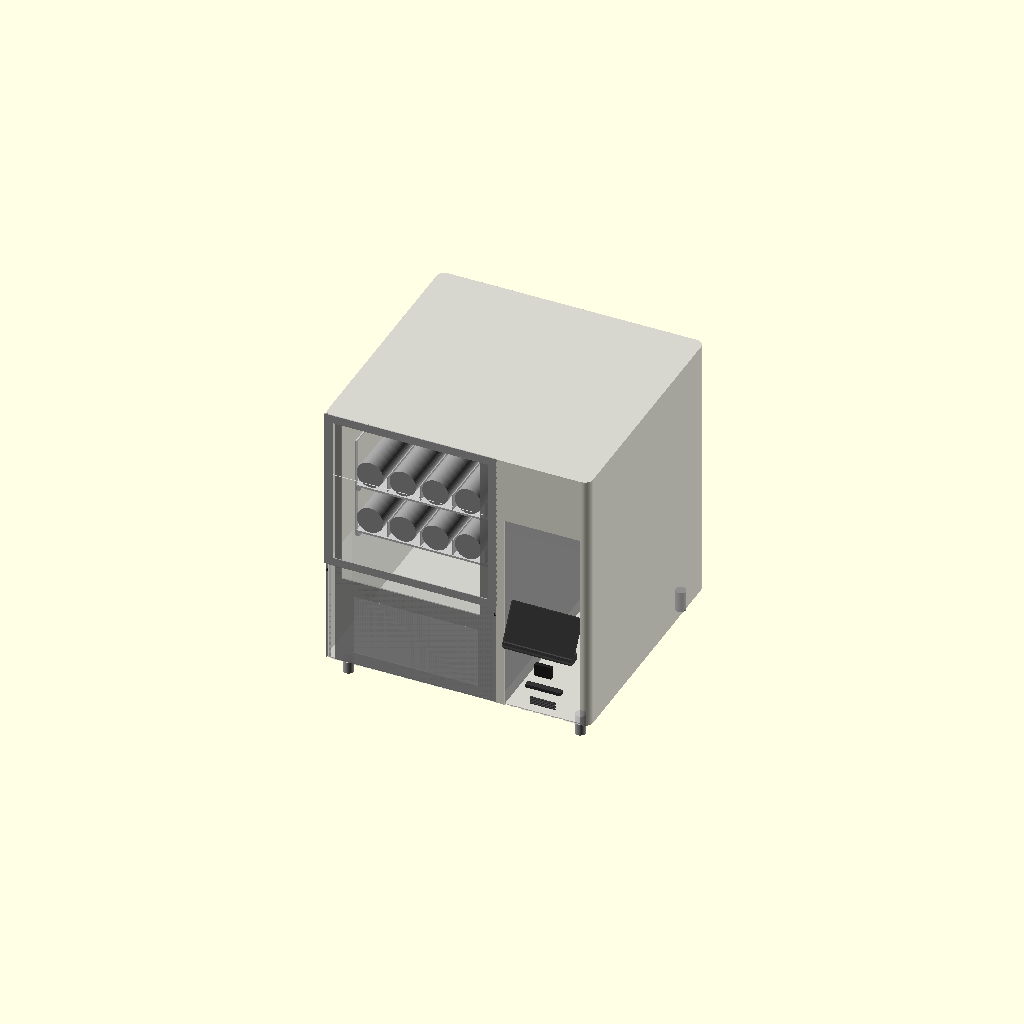
Cell 1: rendered with the file's own defaults.
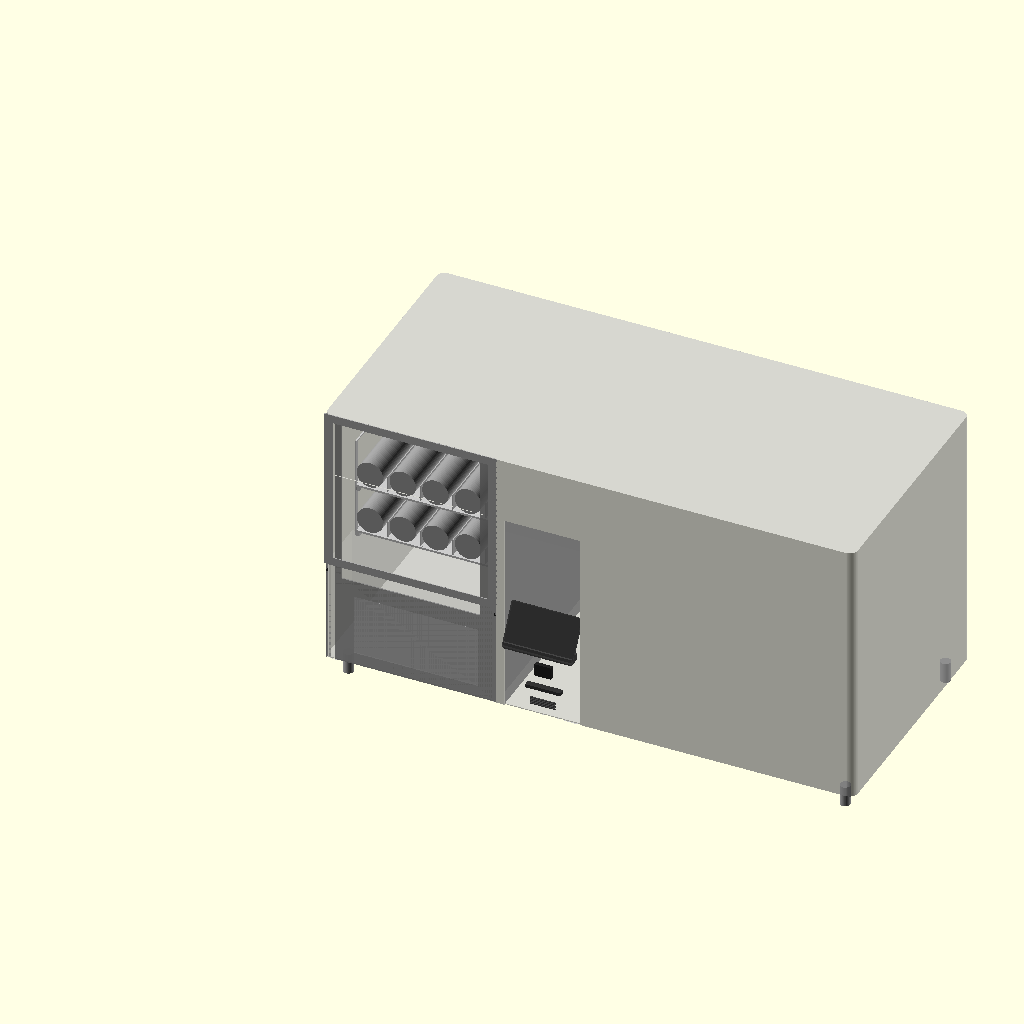
Cell 2: the same model with total_w = 1280.
All cells are drawn from one camera (rotation 55°, 0°, 25°, orthographic, colour scheme Cornfield), so only the parameter changes between them.
The OpenSCAD source (vending-machine/VM-01-base/VM-01-base-v41.scad):
// VM-01 Base Vending Machine
// Janis Product Design
// Version: v41
// Date: 2026-07-03
// Units: mm
// Purpose: Smart donation vending machine — buddha ornaments
// Payment: Online only, no cash/coin mechanism
//
// Changes from v40:
//   front_door()+flap_door()+spring_zone_panel() DELETED, replaced by one
//   new module left_zone_door(): full-height (50-698mm) left-zone door
//   with a concealed hinge on the flat left-side wall (off the rounded
//   front-left corner, via a return flange), an inset acrylic viewing
//   window, and a top-hinged 300x150mm exit flap that swings inward to a
//   static stopper rod. New viewer/export toggles: door_open, flap_open,
//   tray_out_pct (wired into spring_tray()'s Y offset). See TASK 1/2 below.
//
// Changes from v39:
//   outer_shell_debug() built its own rounded_box() using the full total_h
//   (700) as its own extrusion height, while ASSEMBLY also translates it
//   by +leg_h (50) — double-counting leg height so the shell's real world
//   Z range was 50-750, not the intended 50-700. Fixed: module now uses a
//   local shell_h = total_h - leg_h for both rounded_box() calls. See
//   TASK 1 below. outer_shell() (unused, non-debug twin) already had this
//   fix from v14 — outer_shell_debug() never received it.
//
// Changes from v38:
//   acrylic_display() right-side panel recessed to corner_r on both Y ends
//   (was skin_t) — fixes 7.28mm protrusion past the shell's curved corner
//   wall at the front-right (and rear-right) corner. See TASK 1 below.
//
// Changes from v37:
//   Three render_mode options for STL exports:
//     render_mode = "standard" → STANDARD VIEW: full shell + all internals, acrylic panels removed
//                                Shows interior through open window (same as transparent acrylic)
//                                Export as: VM-01-v41-std.stl
//
//     render_mode = "full"     → FULL EXTERIOR: everything including acrylic panels (fully opaque)
//                                Export as: VM-01-v41-full.stl
//
//     render_mode = "open"     → OPEN SHELL (C2): set show_shell_top/left = false below for inspection
//                                Export as: VM-01-v41-C2.stl
//
//   Workflow: set render_mode → set debug toggles if needed → F6 → File > Export > STL

$fn = 64;

// ─────────────────────────────
// PARAMETERS
// ─────────────────────────────

total_w = 640;
total_h = 700;
total_d = 600;
corner_r = 20;
skin_t = 2;

// Legs
leg_h = 50;
leg_od = 25;
leg_inset = 40;

// Compartments
product_w = 416;
system_w = 204;    // screen board 180mm + bezel×2 + margin
divider_t = 19;

// Spring / Tray
spring_od = 66;
spring_l = 390;
motor_d = 60;
spring_gap = 13;    // OD-to-OD gap — OWNER-LOCKED (5mm clearance + 3mm partition + 5mm)
spring_lanes = 5;
tray_count = 2;
tray_floor_t = 5;
tray_wall_t = 3;
spring_clearance = 50;
tray_h = 121;           // floor(5) + spring_od(66) + clearance(50)
partition_h = 40;
tray_d = spring_l + motor_d;  // 450mm

// Tray zone
tray_zone_h = tray_h * tray_count;         // 242mm
exit_door_h = 250;
tray_0_z = leg_h + exit_door_h;            // 300mm
tray_zone_top_z = tray_0_z + tray_zone_h;  // 542mm
upper_display_h = total_h - tray_zone_top_z; // 158mm
panel_zone_top_z = total_h;                  // 700mm
panel_zone_h = panel_zone_top_z - tray_0_z;  // 400mm (Z 300-700)

// Zones
drop_zone_d = 138;
tray_start_d = drop_zone_d;

// Exit zone
exit_door_w = 400;

// Customer pickup flap — flap_w/flap_h superseded by exit_w/exit_h (v41, see below), flap_t still used
flap_t = 3;

// Tray rack
rail_w = 10;
rail_h = 10;
latch_pin_d = 8;
latch_pin_l = 10;   // 15 → 10: pin stays inside cavity, clears outer shell back face at 598mm

// Door / panel
door_t = 3;
hinge_od = 12;   // v41: also reused as left_zone_door()'s stopper-rod diameter

// Frame bars
frame_bar = 20;

// Left-zone front door (v41) — replaces front_door()+flap_door()+spring_zone_panel()
exit_w = 300;                          // supersedes old flap_w=250
exit_h = 150;                          // supersedes old flap_h=100
hinge_y = corner_r + 5;                // 25mm -- flat part of left side wall
return_depth = hinge_y - skin_t;       // 23mm -- flange depth, front face to hinge line
door_top_z = total_h - skin_t;         // 698mm -- matches roofline clearance used elsewhere
door_bot_z = leg_h;                    // 50mm
door_left_x = skin_t;                  // 2mm
door_right_x = product_w - skin_t;     // 414mm -- LEFT ZONE ONLY, not total_w
exit_bot_z = door_bot_z + 30;          // 80mm -- 30mm clearance off the floor
exit_x = door_left_x + ((door_right_x-door_left_x-return_depth) - exit_w)/2 + return_depth; // centered in door width
flap_open_deg = 55;                    // Janis-approved, was targeting "~60 or less"
door_open_deg = 100;                   // full-open angle for door_open viewer toggle
acrylic_border = 5;                    // overlap border, screw-in material
window_margin_side = return_depth + 15;// clears return flange + margin
window_top_gap = 15;                   // below roofline
window_flap_gap = 40;                  // clearance above the flap opening
hinge_mark_h = 20;                     // hinge seam indicator mark height
hinge_mark_d = 1;                      // hinge seam indicator mark depth (Y), flush placeholder only

// Dashboard
dash_x = product_w + divider_t + skin_t;
dash_w = system_w - divider_t - (skin_t * 2);  // 204 - 19 - 4 = 181mm ✓
screen_w = 165;
screen_h = 100;
screen_center_z = 280;
screen_protrude = 30;   // screen protrudes this far forward of front face
screen_y = skin_t - screen_protrude;   // -28mm — 30mm forward of front skin
bracket_r = 8;
bezel_t = 3;
qr_w = 40;
qr_h = 30;
qr_d = 10;
card_w = 85;
card_h = 8;
card_d = 15;
speaker_w = 60;
speaker_h = 20;
speaker_slots = 5;

// Epsilon — prevents z-fighting on coincident front faces
e = 0.01;

// Acrylic display zone (upper right compartment)
acrylic_bot_z = tray_zone_top_z;               // 542mm
acrylic_top_z = total_h - skin_t;              // 698mm
acrylic_zone_h = acrylic_top_z - acrylic_bot_z; // 156mm
acrylic_r = 8;
acrylic_t = skin_t;

// ─────────────────────────────
// MODULES
// ─────────────────────────────

module rounded_box(w, h, d, r) {
    hull() {
        translate([r, r, 0]) cylinder(r=r, h=h);
        translate([w-r, r, 0]) cylinder(r=r, h=h);
        translate([r, d-r, 0]) cylinder(r=r, h=h);
        translate([w-r, d-r, 0]) cylinder(r=r, h=h);
    }
}

module leg() {
    color("#AAAAAA")
    cylinder(h=leg_h, d=leg_od);
}

module legs() {
    positions = [
        [leg_inset, leg_inset],
        [total_w-leg_inset, leg_inset],
        [leg_inset, total_d-leg_inset],
        [total_w-leg_inset, total_d-leg_inset]
    ];
    for (p = positions)
        translate([p[0], p[1], 0]) leg();
}

module spring_coil() {
    color("#888888", 0.8)
    cylinder(h=spring_l - 2, d=spring_od - 2);  // d-2: 1mm clearance each side, clears tray wall tangent touch
}

// Motor at BACK. Spring front end at Y=0 (drop zone boundary). Products fall forward.
module spring_tray(tray_num) {
    tray_w = product_w - 20;
    z = leg_h + exit_door_h + (tray_num * tray_h);
    tray_y = tray_start_d - (tray_d * tray_out_pct);   // v41: slides toward the front opening

    translate([10, tray_y, z]) {
        // Single solid box with hollow subtracted — no union() T-junctions, always manifold
        color("#CCCCCC")
        difference() {
            // Outer solid box — full tray footprint
            cube([tray_w, tray_d, tray_h]);

            // Hollow interior — open top (+1 overshoot)
            translate([tray_wall_t, tray_wall_t, tray_floor_t])
                cube([tray_w - (tray_wall_t * 2),
                      tray_d - (tray_wall_t * 2),
                      tray_h - tray_floor_t + 1]);

            // Open front face (Y=0) — springs and products visible from front
            translate([tray_wall_t, -1, tray_floor_t])
                cube([tray_w - (tray_wall_t * 2),
                      tray_wall_t + 2,
                      tray_h - tray_floor_t + 1]);

            // Left side wall window
            translate([-1, tray_wall_t * 2, tray_floor_t + tray_wall_t])
                cube([tray_wall_t + 2,
                      tray_d - (tray_wall_t * 4),
                      tray_h - tray_floor_t - (tray_wall_t * 2)]);

            // Right side wall window
            translate([tray_w - tray_wall_t - 1, tray_wall_t * 2, tray_floor_t + tray_wall_t])
                cube([tray_wall_t + 2,
                      tray_d - (tray_wall_t * 4),
                      tray_h - tray_floor_t - (tray_wall_t * 2)]);

            // Rear motor mount cutouts — height 36: motor top = tray_floor_t+e+35 = 40.01mm, cutout top = 41mm ✓
            for (i = [0:spring_lanes-1]) {
                x = tray_wall_t + spring_od/2 + i*(spring_od + spring_gap);
                translate([x - 11, tray_d - tray_wall_t - 1, tray_floor_t])
                    cube([22, tray_wall_t + 2, 36]);
            }

            // Rear latch pin hole
            translate([tray_w/2, tray_d - tray_wall_t - 1, tray_h/2])
                rotate([-90, 0, 0])
                    cylinder(d=latch_pin_d, h=tray_wall_t + 2);
        }

        // Springs + motors — motor at back, spring front at Y=0
        // All objects offset by e from tray body faces to prevent coplanar non-manifold
        for (i = [0:spring_lanes-1]) {
            x = tray_wall_t + spring_od/2 + i*(spring_od + spring_gap);

            // Motor: confirmed innocent by isolation test — restored
            color("#555555")
            translate([x-9, tray_d - motor_d - tray_wall_t - e, tray_floor_t + e])
                cube([18, motor_d - 2, 33]);

            // Spring coil: Z centre +2mm above floor (clears $fn=64 polygon facet dip), d-2 clears walls
            color("#999999")
            translate([x, tray_d - motor_d - 2, tray_floor_t + spring_od/2 + 2])
                rotate([90, 0, 0])
                    spring_coil();

            if (i < spring_lanes-1) {
                // Partition: lifted e off floor, offset e from front wall, shortened e from rear wall inner face
                color("#BBBBBB")
                translate([x + spring_od/2 + spring_gap/2, tray_wall_t + e, tray_floor_t + e])
                    cube([2, tray_d-(tray_wall_t*2) - e, partition_h]);
            }
        }
    }
}

module tray_rack() {
    tray_w = product_w - 20;
    color("#AAAAAA")
    for (t = [0:tray_count-1]) {
        z = leg_h + exit_door_h + (t * tray_h);
        translate([10, tray_start_d, z - rail_h])
            cube([rail_w, tray_d, rail_h]);
        translate([10 + tray_w - rail_w, tray_start_d, z - rail_h])
            cube([rail_w, tray_d, rail_h]);
        translate([10 + tray_w/2, tray_start_d + tray_d - tray_wall_t, z + tray_h/2])
            rotate([-90, 0, 0])
                cylinder(d=latch_pin_d, h=latch_pin_l);
    }
}

module outer_shell() {
    color("#C8C8C8", 0.75)
    difference() {
        rounded_box(total_w, total_h, total_d, corner_r);

        // Hollow interior — local Z=skin_t preserves bottom skin; shell placed at leg_h in assembly
        translate([skin_t, skin_t, skin_t])
            rounded_box(total_w-(skin_t*2), total_h-(skin_t*2), total_d-(skin_t*2), corner_r-1);

        // Left product zone front: local Z 0-492 (world Z 50-542)
        translate([skin_t, -1, 0])
            cube([product_w-(skin_t*2), skin_t+2, tray_zone_top_z - leg_h]);

        // Exit zone internal chute cutout: local Z 0-250 (world Z 50-300)
        translate([(product_w - exit_door_w)/2, -1, 0])
            cube([exit_door_w, skin_t+2, exit_door_h]);

        // Upper front display cutout: local Z 492-650 (world Z 542-700)
        translate([skin_t, -1, tray_zone_top_z - leg_h])
            cube([product_w-(skin_t*2), skin_t+2, upper_display_h]);

        // Right compartment front face opening: local Z 0-492 (world Z 50-542)
        translate([product_w + divider_t, -1, 0])
            cube([system_w - divider_t - skin_t, skin_t+2, tray_zone_top_z - leg_h]);
    }
}

module outer_shell_debug() {
    shell_h = total_h - leg_h;

    color("#C8C8C8", 0.75)
    difference() {
        rounded_box(total_w, shell_h, total_d, corner_r);

        // Hollow interior
        translate([skin_t, skin_t, skin_t])
            rounded_box(total_w-(skin_t*2), shell_h-(skin_t*2), total_d-(skin_t*2), corner_r-1);

        // Left product zone front cutout
        translate([skin_t, -1, 0])
            cube([product_w-(skin_t*2), skin_t+2, tray_zone_top_z - leg_h]);

        // Exit zone chute cutout
        translate([(product_w - exit_door_w)/2, -1, 0])
            cube([exit_door_w, skin_t+2, exit_door_h]);

        // Upper front display cutout
        translate([skin_t, -1, tray_zone_top_z - leg_h])
            cube([product_w-(skin_t*2), skin_t+2, upper_display_h]);

        // Right compartment front face opening
        translate([product_w + divider_t, -1, 0])
            cube([system_w - divider_t - skin_t, skin_t+2, tray_zone_top_z - leg_h]);

        // Back panel — removed when show_shell_back = false
        if (!show_shell_back)
            translate([0, total_d - skin_t - 1, 0])
                cube([total_w, skin_t + 2, total_h]);

        // Top panel — removed when show_shell_top = false
        if (!show_shell_top)
            translate([0, 0, total_h - skin_t - 1])
                cube([total_w, total_d, skin_t + 2]);

        // Left panel — removed when show_shell_left = false
        if (!show_shell_left)
            translate([-1, 0, 0])
                cube([skin_t + 2, total_d, total_h]);

        // Right panel — removed when show_shell_right = false
        if (!show_shell_right)
            translate([total_w - skin_t - 1, 0, 0])
                cube([skin_t + 2, total_d, total_h]);
    }
}

module compartment_divider() {
    color("#AAAAAA", 0.9)
    translate([product_w, skin_t, leg_h])
        cube([divider_t, total_d-(skin_t*2), total_h - leg_h - skin_t]);
}

// v41: Left-zone front door — replaces front_door()+flap_door()+spring_zone_panel().
// Full left-zone height (door_bot_z..door_top_z). Hinge concealed on the flat
// left-side wall (hinge_y), off the rounded front-left corner, joined to the
// front panel by a return flange that wraps the corner. Contains an inset
// acrylic viewing window and a top-hinged exit flap that swings inward onto
// a static stopper rod. door_open/flap_open pivot the leaf/flap for viewer
// STL export; the flap and stopper travel with the leaf when door_open=true.
module left_zone_door() {
    door_h = door_top_z - door_bot_z;              // 648mm
    door_open_angle = door_open ? door_open_deg : 0;
    flap_top_z = exit_bot_z + exit_h;               // 230mm -- flap hinge line
    flap_angle = flap_open ? flap_open_deg : 0;
    window_x0 = door_left_x + window_margin_side;   // 40mm
    window_x1 = door_right_x - window_margin_side;  // 376mm
    window_z0 = flap_top_z + window_flap_gap;       // 270mm
    window_z1 = door_top_z - window_top_gap;        // 683mm
    stop_y = skin_t + exit_h * sin(flap_open_deg);  // flap's fully-open Y position
    stop_z = flap_top_z - exit_h * cos(flap_open_deg); // flap's fully-open Z position

    // Whole leaf (flange, panel, hinge marks, acrylic, flap, stopper) pivots on door_open
    translate([door_left_x, hinge_y, 0])
    rotate([0, 0, -door_open_angle])
    translate([-door_left_x, -hinge_y, 0]) {

        // 1. Return flange — wraps the rounded front-left corner, joins front panel to hinge line
        color("#888888", 0.9)
        translate([door_left_x, skin_t, door_bot_z])
            cube([door_t, return_depth, door_h]);

        // 2+4+6. Main front panel with top window + exit-flap openings cut
        color("#888888", 0.9)
        difference() {
            translate([door_left_x + return_depth, skin_t, door_bot_z])
                cube([door_right_x - (door_left_x + return_depth), door_t, door_h]);

            translate([window_x0, skin_t - 1, window_z0])
                cube([window_x1 - window_x0, door_t + 2, window_z1 - window_z0]);

            translate([exit_x, skin_t - 1, exit_bot_z])
                cube([exit_w, door_t + 2, exit_h]);
        }

        // 3. Hinge seam indicators — flush marks on the flange at the hinge line, concept placeholder only
        for (pct = [0.1, 0.5, 0.9])
            color("#333333")
            translate([door_left_x - e, hinge_y - hinge_mark_d, door_bot_z + door_h*pct - hinge_mark_h/2])
                cube([door_t + e*2, hinge_mark_d, hinge_mark_h]);

        // 5. Acrylic viewing pane — mounted door_t further inside than the door face; "full" mode only
        if (render_mode == "full")
            color("#ADD8E6", 0.3)
            translate([window_x0 - acrylic_border, skin_t + door_t, window_z0 - acrylic_border])
                cube([(window_x1-window_x0) + acrylic_border*2, door_t, (window_z1-window_z0) + acrylic_border*2]);

        // 7. Exit flap — hinged at TOP, swings inward (+Y) toward flap_open_deg
        color("#B0B0B0", 0.9)
        translate([0, skin_t, flap_top_z])
        rotate([flap_angle, 0, 0])
        translate([0, -skin_t, -flap_top_z])
            translate([exit_x, skin_t, exit_bot_z])
                cube([exit_w, flap_t, exit_h]);

        // 8. Stopper rod — static relative to the leaf, positioned to catch the flap at flap_open_deg.
        // No proximity switch/sensor geometry — explicitly deferred (Janis).
        color("#555555")
        translate([door_left_x, stop_y, stop_z])
            rotate([0, 90, 0])
                cylinder(d=hinge_od, h=door_right_x - door_left_x);
    }
}

// FIX 2: Left front acrylic panel — full left product zone, Z 50-700.
// Customer sees springs, trays, products. Replaces visual of solid front face.
module left_front_acrylic() {
    panel_x = skin_t;                        // X=skin_t
    panel_w = product_w - (skin_t * 2);      // 412mm
    panel_z = leg_h;                         // Z=50mm
    panel_h = total_h - leg_h;              // 650mm (Z 50-700)
    panel_t = door_t;                        // 3mm

    color("#ADD8E6", 0.15)
    translate([panel_x, e, panel_z])
        cube([panel_w, panel_t, panel_h]);
}

// Structural frame — matches spring_zone_panel() Z 300-700.
// Top/bottom bars span full width and own the corner regions.
// Side bars span only the middle — no shared edges at corners.
module tray_zone_frame() {
    color("#AAAAAA")
    union() {
        // Top bar — full width, owns top corners — Z 700
        translate([0, e*2, panel_zone_top_z - frame_bar])
            cube([product_w, skin_t, frame_bar]);
        // Bottom bar — full width, owns bottom corners — Z 300
        translate([0, e*2, tray_0_z])
            cube([product_w, skin_t, frame_bar]);
        // Left bar — middle only, Z 300+frame to 700-frame
        translate([0, e*2, tray_0_z + frame_bar])
            cube([frame_bar, skin_t, panel_zone_h - (frame_bar * 2)]);
        // Right bar — middle only, Z 300+frame to 700-frame
        translate([product_w - frame_bar, e*2, tray_0_z + frame_bar])
            cube([frame_bar, skin_t, panel_zone_h - (frame_bar * 2)]);
    }
}

// Parallel sensor strips — left and right walls at Z=280mm.
module sensor_strip() {
    strip_z = tray_0_z - 20;   // 280mm
    strip_t = 5;
    strip_h = 8;

    color("#222222")
    translate([skin_t, skin_t, strip_z])
        cube([strip_t, drop_zone_d, strip_h]);

    color("#222222")
    translate([product_w - skin_t - strip_t, skin_t, strip_z])
        cube([strip_t, drop_zone_d, strip_h]);

    color("#FF0000", 0.3)
    translate([skin_t + strip_t,
               skin_t + drop_zone_d/2,
               strip_z + strip_h/2])
        cube([product_w - (skin_t*2) - (strip_t*2), 2, 2]);
}

// ATM dashboard — right compartment.
// screen_y = -30mm (protrudes 30mm forward of front face).
module dashboard() {
    screen_z = screen_center_z - screen_h/2;  // 230mm
    qr_z     = screen_z - 50 - qr_h;          // 150mm
    card_z   = qr_z - 30 - card_h;            // 112mm
    speaker_z = card_z - 20 - speaker_h;       // 72mm

    // Screen — protrudes forward (screen_y = -30mm)
    color("#1A1A1A")
    translate([product_w + divider_t + 10, screen_y, screen_z])
        rotate([-30, 0, 0])
            cube([screen_w, 5, screen_h]);

    // Screen bezel
    color("#333333", 0.8)
    translate([product_w + divider_t + 10 - bezel_t,
               screen_y - 2, screen_z - bezel_t])
        rotate([-30, 0, 0])
            cube([screen_w + (bezel_t*2), 3, screen_h + (bezel_t*2)]);

    // Support bracket — flat crossbar cube (replaced hull+rotated cylinders, non-manifold risk)
    color("#444444")
    translate([dash_x + dash_w/2 - screen_w/2, screen_y, screen_z - bracket_r])
        cube([screen_w, 30, bracket_r * 2]);

    // QR scanner
    color("#222222")
    translate([dash_x + (dash_w - qr_w)/2, 0, qr_z])
        cube([qr_w, qr_d, qr_h]);

    // ID card reader
    color("#333333")
    translate([dash_x + (dash_w - card_w)/2, 0, card_z])
        cube([card_w, card_d, card_h]);

    // Speaker grille — 5 slots
    slot_h = 2;
    slot_gap = 2;
    color("#444444")
    for (s = [0:speaker_slots-1]) {
        translate([dash_x + (dash_w - speaker_w)/2, 0,
                   speaker_z + s*(slot_h + slot_gap)])
            cube([speaker_w, 3, slot_h]);
    }
}

// Acrylic display — 3 faces of right compartment, Z 542-698.
module acrylic_display() {
    acrylic_front_w = system_w - divider_t - skin_t;
    acrylic_front_x = product_w + divider_t;

    color("#ADD8E6", 0.3)
    translate([acrylic_front_x, e, acrylic_bot_z])
        cube([acrylic_front_w, door_t, acrylic_zone_h]);

    // FIXED v39: recessed to corner_r on both Y ends — was skin_t, which put
    // the panel inside the shell's rounded-corner region (front AND rear),
    // causing a 7.28mm protrusion past the curved wall at the front corner.
    // Panel now starts/ends exactly where the shell wall goes flat.
    color("#ADD8E6", 0.3)
    translate([total_w - (skin_t*2), corner_r, acrylic_bot_z])
        cube([skin_t, total_d - (corner_r*2), acrylic_zone_h]);

    color("#ADD8E6", 0.3)
    translate([acrylic_front_x, skin_t, total_h - (skin_t*2)])
        cube([acrylic_front_w, total_d-(skin_t*2), skin_t]);
}

module drop_zone_visual() {
    color("#F0F0F0", 0.15)
    translate([skin_t, skin_t, leg_h])
        cube([product_w-(skin_t*2), drop_zone_d, exit_door_h]);
}

module rear_service_door() {
    door_w = system_w - divider_t;
    door_h = total_h * 0.5;
    color("#B8B8B8", 0.6)
    translate([product_w + divider_t, total_d - skin_t, leg_h + (total_h*0.25)])
        cube([door_w, skin_t*2, door_h]);
}

// ─────────────────────────────
// ─────────────────────────────
// RENDER MODE — set before export
// ─────────────────────────────
// "standard" → STANDARD: shell intact, acrylic panels removed → see through window → VM-01-v38-std.stl
// "full"     → FULL EXTERIOR: everything including acrylic (fully opaque) → VM-01-v38-full.stl
// "open"     → OPEN/C2: set show_shell_top/left=false below for inspection → VM-01-v38-C2.stl
render_mode = "standard";

// DEBUG TOGGLES — used in "open" (C2) mode to remove shell panels
// ─────────────────────────────
show_shell_back  = true;
show_shell_top   = true;   // set false for C2 export
show_shell_left  = true;   // set false for C2 export
show_shell_right = true;

// VIEWER TOGGLES (v41) — for multi-state STL export
// ─────────────────────────────
door_open    = false;   // true -> left_zone_door() leaf swung open (door_open_deg) for viewer STL
flap_open    = false;   // true -> exit flap swung open (flap_open_deg) for viewer STL
tray_out_pct = 0;        // 0-1, e.g. 0.3 -> tray slid 30% of tray_d out the front

// ─────────────────────────────
// ASSEMBLY
// ─────────────────────────────

legs();

// Outer shell — shown in all modes (debug toggles control which panels visible)
translate([0, 0, leg_h]) outer_shell_debug();

compartment_divider();

tray_rack();
for (t = [0:tray_count-1]) spring_tray(t);

// Acrylic panels — only in "full" mode (removing them = see-through window effect)
// left_zone_door()'s inset acrylic window is gated internally on render_mode=="full" (same rule)
if (render_mode == "full") {
    acrylic_display();      // acrylic right upper zone
}

left_zone_door();       // v41: full-height left-zone door — always visible (structural, like the old front_door()/flap_door())
tray_zone_frame();      // structural frame
drop_zone_visual();

sensor_strip();         // parallel strips at Z=280

dashboard();            // screen + QR + card reader
rear_service_door();
Parameter table extracted from the source (name, type, default, range or options):
total_w: number, default 640
total_h: number, default 700
total_d: number, default 600
corner_r: number, default 20
skin_t: number, default 2
leg_h: number, default 50
leg_od: number, default 25
leg_inset: number, default 40
product_w: number, default 416
system_w: number, default 204
divider_t: number, default 19
spring_od: number, default 66
spring_l: number, default 390
motor_d: number, default 60
spring_gap: number, default 13
spring_lanes: number, default 5
tray_count: number, default 2
tray_floor_t: number, default 5
tray_wall_t: number, default 3
spring_clearance: number, default 50
tray_h: number, default 121
partition_h: number, default 40
exit_door_h: number, default 250
drop_zone_d: number, default 138
exit_door_w: number, default 400
flap_t: number, default 3
rail_w: number, default 10
rail_h: number, default 10
latch_pin_d: number, default 8
latch_pin_l: number, default 10
door_t: number, default 3
hinge_od: number, default 12
frame_bar: number, default 20
exit_w: number, default 300
exit_h: number, default 150
flap_open_deg: number, default 55
door_open_deg: number, default 100
acrylic_border: number, default 5
window_top_gap: number, default 15
window_flap_gap: number, default 40
hinge_mark_h: number, default 20
hinge_mark_d: number, default 1
screen_w: number, default 165
screen_h: number, default 100
screen_center_z: number, default 280
screen_protrude: number, default 30
bracket_r: number, default 8
bezel_t: number, default 3
qr_w: number, default 40
qr_h: number, default 30
qr_d: number, default 10
card_w: number, default 85
card_h: number, default 8
card_d: number, default 15
speaker_w: number, default 60
speaker_h: number, default 20
speaker_slots: number, default 5
e: number, default 0.01
acrylic_r: number, default 8
